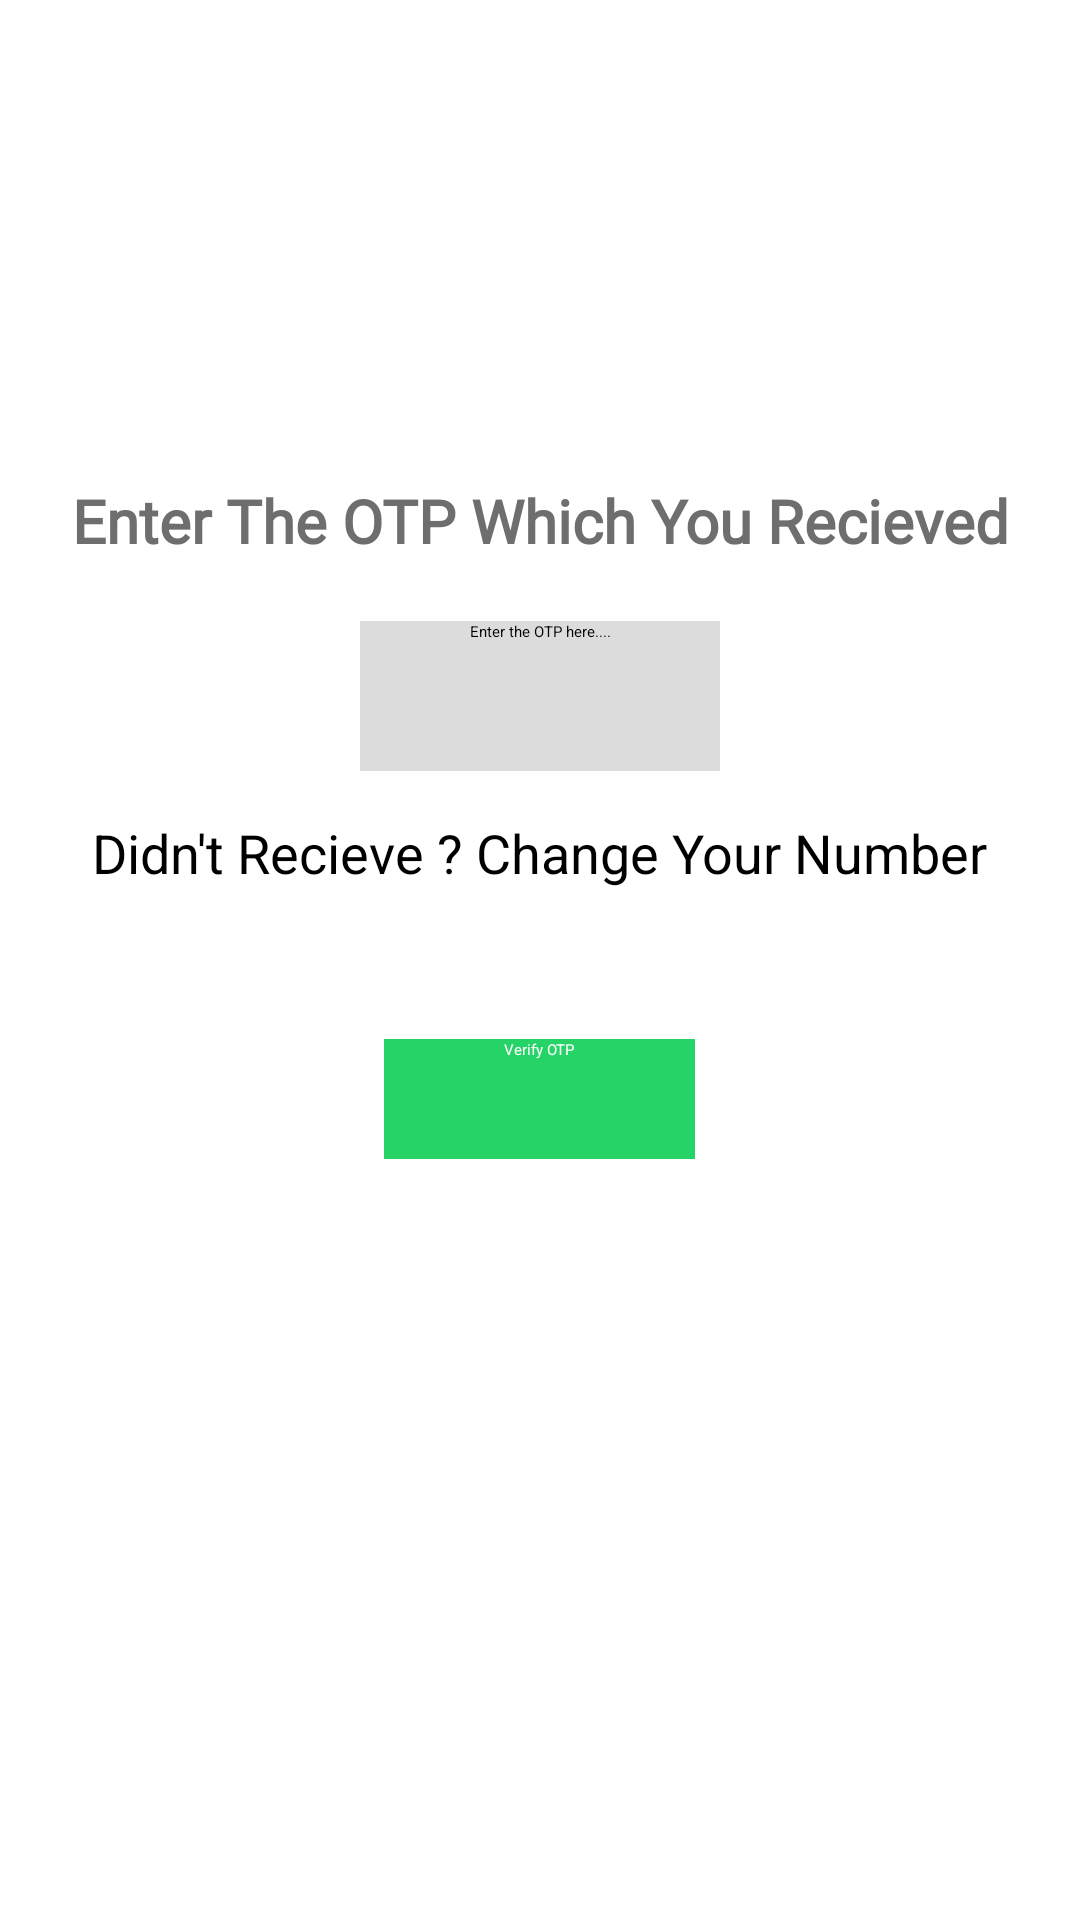

Android layout source for this screen:
<!-- AndroidManifest.xml: application theme Theme.MyChatAppTutorial -->
<!-- res/layout/activity_otp_authentication.xml -->
<?xml version="1.0" encoding="utf-8"?>
<RelativeLayout xmlns:android="http://schemas.android.com/apk/res/android"
    xmlns:app="http://schemas.android.com/apk/res-auto"
    xmlns:tools="http://schemas.android.com/tools"
    android:layout_width="match_parent"
    android:layout_height="match_parent"
    android:background="@color/white"
    tools:context=".ui.otpAuthentication">


    <ImageView
        android:layout_width="100dp"
        android:layout_height="100dp"
        android:src="@drawable/mychatapplogo"
        android:layout_centerHorizontal="true"
        android:layout_marginTop="40dp"
        android:id="@+id/logo">

    </ImageView>


    <TextView
        android:layout_width="match_parent"
        android:layout_height="wrap_content"
        android:text="Enter The OTP Which You Recieved"
        android:textSize="20sp"
        android:textAlignment="center"
        android:fontFamily="@font/raleway"
        android:textStyle="bold"
        android:padding="20dp"
        android:textColor="#6e6e6e"
        android:layout_below="@id/logo"
        android:id="@+id/textheading">

    </TextView>


    <EditText
        android:id="@+id/getotp"
        android:layout_width="150dp"
        android:layout_height="50dp"
        android:layout_below="@id/textheading"
        android:layout_centerHorizontal="true"
        android:layout_marginLeft="120dp"
        android:layout_marginRight="120dp"
        android:hint="Enter the OTP here...."
        android:inputType="number"
        android:background="@drawable/bg_gray"
        android:textAlignment="center"
        android:textColor="@color/black">

    </EditText>


    <TextView
        android:layout_width="wrap_content"
        android:layout_height="wrap_content"
        android:text="Didn't Recieve ? Change Your Number"
        android:id="@+id/changenumber"
        android:layout_below="@id/getotp"
        android:layout_centerHorizontal="true"
        android:textColor="@color/black"
        android:textSize="18sp"
        android:layout_marginTop="15dp">

    </TextView>

    <android.widget.Button
        android:layout_width="wrap_content"
        android:layout_height="40dp"
        android:layout_below="@id/changenumber"
        android:id="@+id/verifyotp"
        android:layout_centerHorizontal="true"
        android:textColor="@color/white"
        android:paddingLeft="40dp"
        android:text="Verify OTP"
        android:layout_marginTop="50dp"
        android:paddingRight="40dp"
        android:background="#25d366">

    </android.widget.Button>


    <ProgressBar
        android:layout_width="wrap_content"
        android:layout_height="wrap_content"
        android:layout_centerHorizontal="true"
        android:layout_below="@id/verifyotp"
        android:id="@+id/progressbarofotpauth"
        android:visibility="invisible"
        android:layout_marginTop="30dp">

    </ProgressBar>




</RelativeLayout>
<!-- resources referenced by this layout -->
<resources>
  <color name="black">#FF000000</color>
  <color name="white">#FFFFFFFF</color>
  <!-- drawable bg_gray (drawable) -->
  <?xml version="1.0" encoding="utf-8"?>
  <shape xmlns:android="http://schemas.android.com/apk/res/android">
      <solid android:color="#DCDCDC"
          />
  
  
  </shape>
</resources>
